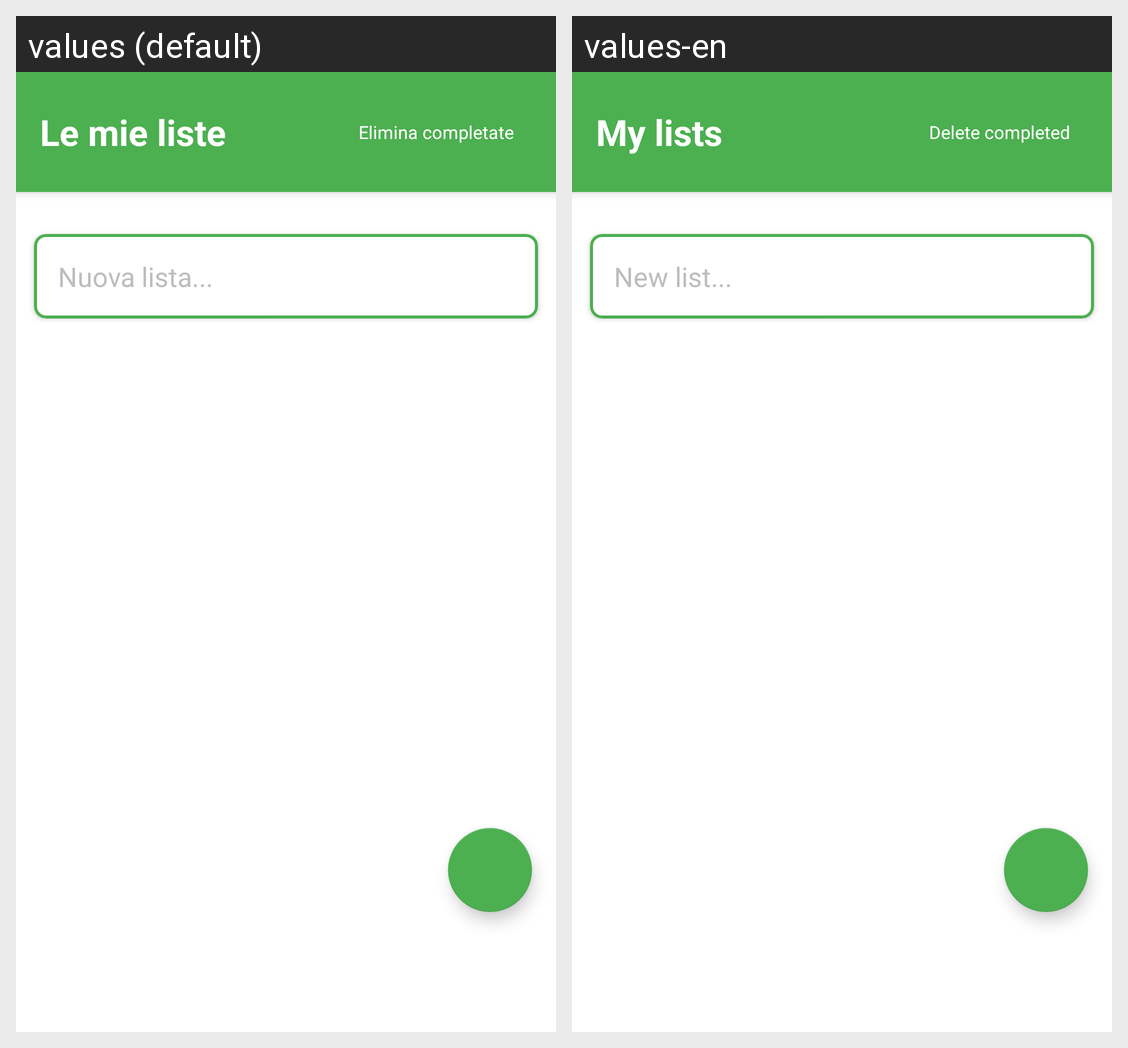

This grid shows one Android layout under two languages. Give, for every string resource on the screen, its name, the default text and each shown locale's text.
Android screen res/layout/fragment_liste_spesa.xml rendered under 2 locales, left to right: values (default), values-en. Device: Nexus 5 (rendered at 1080×1920; each locale shown at half size, 540×960, under a caption strip naming it); theme Theme.Santibailor.
Strings drawn on this screen, with the default value and each locale's value (text and hints the layout hard-codes, and strings that could not be matched under every locale, appear in the picture but are not listed):

my_lists
  values: Le mie liste
  values-en: My lists

delete_completed
  values: Elimina completate
  values-en: Delete completed

new_list_hint
  values: Nuova lista...
  values-en: New list...
